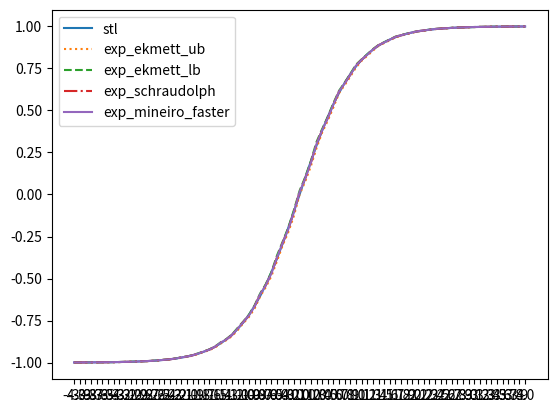

Reproduce this figure in Python.
import matplotlib.pyplot as plt
import numpy as np
import math

"""
tanh is popular in bounded saturation algorithms (also AI).

In sturation, destroying signals is often a good thing, and
the signal is often boosten to the nth degree. Each of the
functions gain precision the greater the input signal. This
makes the super fast and generally accurate exp_schraudolph
a great choice. exp_ekmett_ub may be preferable however
because it is more accurate at 0

The following table compares the speed and error margin of
different tanh approxiamtions used in the following formula:
    tanh(x)

SEC      xSPEED ERROR     NAME
0.055509                  pass
0.157988        0         stl
0.096117 2.52   0.000025  exp_mineiro
0.087596 3.19   0.0000007 c3
0.080004 4.18   0         pade
0.079603 4.25   0.008     exp_mineiro_faster
0.078102 4.53   0.025     exp_ekmett_ub      -- only super fast algo to accurately produce 0
0.077790 4.59   0.02      exp_ekmett_lb
0.077662 4.62   0.008     exp_schraudolph

- pass = no processing
- stl = tanh(x)
- xSpeed of the tanh function calculated: (stl - pass) / (other_sec - pass)
- Error is is taken at the worst point. Often around 0 - 0.3
"""

stl = [-0.999329328537,-0.999180853367,-0.998999595642,-0.998778223991,-0.998507916927,-0.998177886009,-0.997774899006,-0.997282981873,-0.996682405472,-0.995949387550,-0.995054781437,-0.993963181973,-0.992631494999,-0.991007447243,-0.989027380943,-0.986614286900,-0.983674883842,-0.980096399784,-0.975743114948,-0.970451951027,-0.964027583599,-0.956237435341,-0.946806013584,-0.935409069061,-0.921668589115,-0.905148267746,-0.885351657867,-0.861723124981,-0.833654642105,-0.800499022007,-0.761594176292,-0.716297864914,-0.664036750793,-0.604367792606,-0.537049591541,-0.462117165327,-0.379948973656,-0.291312634945,-0.197375327349,-0.099667996168,0.000000000000,0.099667996168,0.197375327349,0.291312634945,0.379948973656,0.462117165327,0.537049591541,0.604367792606,0.664036750793,0.716297864914,0.761594176292,0.800499022007,0.833654642105,0.861723124981,0.885351657867,0.905148267746,0.921668589115,0.935409069061,0.946806013584,0.956237435341,0.964027583599,0.970451951027,0.975743114948,0.980096399784,0.983674883842,0.986614286900,0.989027380943,0.991007447243,0.992631494999,0.993963181973,0.995054781437,0.995949387550,0.996682405472,0.997282981873,0.997774899006,0.998177886009,0.998507916927,0.998778223991,0.998999595642,0.999180853367,0.999329328537,]
pade = [-0.999344229698,-0.999192714691,-0.999009013176,-0.998785495758,-0.998513579369,-0.998182237148,-0.997778236866,-0.997285306454,-0.996684134007,-0.995950579643,-0.995055675507,-0.993963778019,-0.992631971836,-0.991007685661,-0.989027678967,-0.986614465714,-0.983674943447,-0.980096399784,-0.975743174553,-0.970451951027,-0.964027583599,-0.956237435341,-0.946805953979,-0.935409128666,-0.921668589115,-0.905148267746,-0.885351657867,-0.861723184586,-0.833654642105,-0.800499022007,-0.761594176292,-0.716297805309,-0.664036810398,-0.604367792606,-0.537049591541,-0.462117165327,-0.379949003458,-0.291312634945,-0.197375327349,-0.099667988718,0.000000000000,0.099667988718,0.197375327349,0.291312634945,0.379949003458,0.462117165327,0.537049591541,0.604367792606,0.664036810398,0.716297805309,0.761594176292,0.800499022007,0.833654642105,0.861723184586,0.885351657867,0.905148267746,0.921668589115,0.935409128666,0.946805953979,0.956237435341,0.964027583599,0.970451951027,0.975743174553,0.980096399784,0.983674943447,0.986614465714,0.989027678967,0.991007685661,0.992631971836,0.993963778019,0.995055675507,0.995950579643,0.996684134007,0.997285306454,0.997778236866,0.998182237148,0.998513579369,0.998785495758,0.999009013176,0.999192714691,0.999344229698,]
c3 = [-0.999329209328,-0.999180793762,-0.998999536037,-0.998778283596,-0.998507916927,-0.998177886009,-0.997774958611,-0.997282922268,-0.996682405472,-0.995949327946,-0.995054721832,-0.993963241577,-0.992631614208,-0.991007447243,-0.989027500153,-0.986614406109,-0.983674943447,-0.980096399784,-0.975743055344,-0.970451951027,-0.964027464390,-0.956237375736,-0.946806073189,-0.935409247875,-0.921668648720,-0.905148208141,-0.885351717472,-0.861722886562,-0.833654642105,-0.800499498844,-0.761594653130,-0.716298043728,-0.664036810398,-0.604367733002,-0.537048816681,-0.462117373943,-0.379950076342,-0.291313588619,-0.197375774384,-0.099668070674,0.000000000000,0.099668070674,0.197375774384,0.291313588619,0.379950076342,0.462117373943,0.537048816681,0.604367733002,0.664036810398,0.716298043728,0.761594653130,0.800499498844,0.833654642105,0.861722886562,0.885351717472,0.905148208141,0.921668648720,0.935409247875,0.946806073189,0.956237375736,0.964027464390,0.970451951027,0.975743055344,0.980096399784,0.983674943447,0.986614406109,0.989027500153,0.991007447243,0.992631614208,0.993963241577,0.995054721832,0.995949327946,0.996682405472,0.997282922268,0.997774958611,0.998177886009,0.998507916927,0.998778283596,0.998999536037,0.999180793762,0.999329209328,]
exp_ekmett_ub = [-0.999366700649,-0.999220907688,-0.999006271362,-0.998835265636,-0.998593211174,-0.998224198818,-0.997844576836,-0.997436404228,-0.996837556362,-0.995990753174,-0.995293915272,-0.994303822517,-0.992786169052,-0.991311550140,-0.989651143551,-0.987206101418,-0.983896434307,-0.981083810329,-0.977080702782,-0.970928907394,-0.965316951275,-0.958704710007,-0.948977291584,-0.936473011971,-0.925556361675,-0.910109400749,-0.886575102806,-0.866738259792,-0.842516064644,-0.807534635067,-0.765850901604,-0.729268431664,-0.679141461849,-0.606229543686,-0.551817059517,-0.485249280930,-0.395463407040,-0.302069723606,-0.223927795887,-0.126078903675,0.000000000000,0.077741861343,0.168592810631,0.276167750359,0.368494391441,0.439546823502,0.518381476402,0.603170275688,0.650899052620,0.701557040215,0.755423665047,0.795123338699,0.824658393860,0.855180740356,0.884544730186,0.900693893433,0.917121767998,0.933836579323,0.945102572441,0.953668713570,0.962310791016,0.970129847527,0.974514126778,0.978918313980,0.983341932297,0.986139416695,0.988365054131,0.990595698357,0.992524504662,0.993643760681,0.994764447212,0.995886206627,0.996555328369,0.997116923332,0.997679114342,0.998145103455,0.998426437378,0.998707890511,0.998989343643,0.999147295952,0.999288082123,]
exp_ekmett_lb = [-0.999329268932,-0.999163508415,-0.998960733414,-0.998772263527,-0.998500227928,-0.998073399067,-0.997737109661,-0.997282922268,-0.996600687504,-0.995805442333,-0.995036542416,-0.993922412395,-0.992190718651,-0.990874826908,-0.989025473595,-0.986235976219,-0.983149051666,-0.980044066906,-0.975536346436,-0.968820154667,-0.963577210903,-0.956214547157,-0.945121049881,-0.933566868305,-0.921534061432,-0.904178142548,-0.879719555378,-0.860329926014,-0.833487510681,-0.793875634670,-0.756016194820,-0.716033756733,-0.660382449627,-0.589103102684,-0.533833622932,-0.461384832859,-0.362279355526,-0.280456721783,-0.197111189365,-0.091925024986,0.021991968155,0.103329896927,0.198737025261,0.312202811241,0.388945460320,0.462194204330,0.543598890305,0.617117166519,0.665692687035,0.717276692390,0.772159218788,0.803833365440,0.833658099174,0.864484786987,0.889333367348,0.905565023422,0.922077655792,0.938879370689,0.947650074959,0.956238746643,0.964903712273,0.971435546875,0.975825905800,0.980235934258,0.984580874443,0.986802935600,0.989029884338,0.991261959076,0.992858290672,0.993978142738,0.995098948479,0.996161222458,0.996722817421,0.997284770012,0.997846722603,0.998229146004,0.998510241508,0.998791694641,0.999048709869,0.999189257622,0.999330043793,]
exp_schraudolph = [-0.999341964722,-0.999183177948,-0.998976051807,-0.998793601990,-0.998531937599,-0.998125314713,-0.997773349285,-0.997335016727,-0.996681809425,-0.995867788792,-0.995123565197,-0.994052410126,-0.992378115654,-0.991022109985,-0.989237844944,-0.986568391323,-0.983400464058,-0.980395734310,-0.976062715054,-0.969271421432,-0.964163839817,-0.957059562206,-0.946442127228,-0.934544086456,-0.922893762589,-0.906198143959,-0.881323516369,-0.862488031387,-0.836545765400,-0.798541665077,-0.759315431118,-0.720493018627,-0.666741251945,-0.593791842461,-0.539859294891,-0.469412863255,-0.373502731323,-0.287656068802,-0.206064522266,-0.103361248970,0.014709115028,0.094846367836,0.188729643822,0.300220727921,0.382204174995,0.454725027084,0.535277366638,0.612538933754,0.660835504532,0.712114572525,0.766662478447,0.800981521606,0.830711245537,0.861438035965,0.887767910957,0.903972506523,0.920457482338,0.937230706215,0.946817994118,0.955399274826,0.964056730270,0.971009373665,0.975397586823,0.979805707932,0.984233260155,0.986586332321,0.988812923431,0.991044521332,0.992749333382,0.993868827820,0.994989871979,0.996106624603,0.996668219566,0.997230052948,0.997792005539,0.998201608658,0.998482942581,0.998764276505,0.999034881592,0.999175667763,0.999316453934,]
exp_mineiro = [-0.999329328537,-0.999180853367,-0.998999595642,-0.998778223991,-0.998507916927,-0.998177826405,-0.997774839401,-0.997282981873,-0.996682286263,-0.995949268341,-0.995054662228,-0.993963122368,-0.992631196976,-0.991007149220,-0.989027500153,-0.986613869667,-0.983674407005,-0.980096220970,-0.975742936134,-0.970450758934,-0.964026629925,-0.956237912178,-0.946803808212,-0.935407042503,-0.921667635441,-0.905146777630,-0.885348021984,-0.861719727516,-0.833656549454,-0.800491929054,-0.761584997177,-0.716296792030,-0.664031624794,-0.604361116886,-0.537041068077,-0.462118685246,-0.379934132099,-0.291293919086,-0.197374224663,-0.099653482437,0.000000000000,0.099678039551,0.197376370430,0.291337013245,0.379966735840,0.462116718292,0.537059783936,0.604368567467,0.664041876793,0.716298460960,0.761605024338,0.800505280495,0.833654880524,0.861728072166,0.885352849960,0.905150055885,0.921669006348,0.935412049294,0.946807861328,0.956237316132,0.964029073715,0.970452427864,0.975743532181,0.980096578598,0.983675360680,0.986614823341,0.989027500153,0.991007924080,0.992631793022,0.993963122368,0.995054841042,0.995949387550,0.996682405472,0.997282862663,0.997774958611,0.998178005219,0.998507857323,0.998778343201,0.998999595642,0.999180912971,0.999329328537,]
exp_mineiro_faster = [-0.999342262745,-0.999183595181,-0.998976409435,-0.998794078827,-0.998532652855,-0.998126566410,-0.997774183750,-0.997336208820,-0.996683716774,-0.995869278908,-0.995125591755,-0.994055509567,-0.992383241653,-0.991025567055,-0.989242792130,-0.986576318741,-0.983406364918,-0.980403959751,-0.976075351238,-0.969291687012,-0.964177668095,-0.957079827785,-0.946473598480,-0.934567093849,-0.922926366329,-0.906246423721,-0.881361365318,-0.862538814545,-0.836619079113,-0.798650622368,-0.759393215179,-0.720600247383,-0.666890323162,-0.593902587891,-0.540004611015,-0.469606101513,-0.373766124249,-0.287828266621,-0.206278443336,-0.103634119034,0.014534354210,0.094642996788,0.188489794731,0.299933791161,0.382042050362,0.454545497894,0.535077333450,0.612428545952,0.660718441010,0.711990118027,0.766530036926,0.800912618637,0.830640077591,0.861364603043,0.887730002403,0.903934121132,0.920418262482,0.937190890312,0.946797847748,0.955379009247,0.964036226273,0.970999002457,0.975387334824,0.979795217514,0.984222888947,0.986581087112,0.988807678223,0.991039037704,0.992746710777,0.993866205215,0.994987249374,0.996105194092,0.996666789055,0.997228622437,0.997790813446,0.998201131821,0.998482465744,0.998763561249,0.999034643173,0.999175429344,0.999315977097,]


x_labels = [
    -4.0, -3.9, -3.8, -3.7, -3.6, -3.5, -3.4, -3.3, -3.2, -3.1,
    -3.0, -2.9, -2.8, -2.7, -2.6, -2.5, -2.4, -2.3, -2.2, -2.1,
    -2.0, -1.9, -1.8, -1.7, -1.6, -1.5, -1.4, -1.3, -1.2, -1.1,
    -1.0, -0.9, -0.8, -0.7, -0.6, -0.5, -0.4, -0.3, -0.2, -0.1,
    0.0,  0.1,  0.2,  0.3,  0.4,  0.5,  0.6,  0.7,  0.8,  0.9,
    1.0,  1.1,  1.2,  1.3,  1.4,  1.5,  1.6,  1.7,  1.8,  1.9,
    2.0,  2.1,  2.2,  2.3,  2.4,  2.5,  2.6,  2.7,  2.8,  2.9,
    3.0,  3.1,  3.2,  3.3,  3.4,  3.5,  3.6,  3.7,  3.8,  3.9,
    4.0,
]

class Styles:
    idx = 0
    types = ['solid', 'dotted', 'dashed', 'dashdot']

    def get(self):
        s = self.types[self.idx]
        self.idx = (self.idx + 1) & 3
        return s

linestyles = Styles()

fig, ax = plt.subplots()

x_ticks = [i for i in range(len(x_labels))]
x = [i for i in range(len(stl))]

# plt.xlabel('phase 0-1')
plt.xticks(ticks=x_ticks, labels=x_labels)
# plt.ylabel('mag')

ax.plot(stl, label='stl', linestyle=linestyles.get())
# ax.plot(pade, label='pade', linestyle=linestyles.get())
# ax.plot(c3, label='c3', linestyle=linestyles.get())
ax.plot(exp_ekmett_ub, label='exp_ekmett_ub', linestyle=linestyles.get())
ax.plot(exp_ekmett_lb, label='exp_ekmett_lb', linestyle=linestyles.get())
ax.plot(exp_schraudolph, label='exp_schraudolph', linestyle=linestyles.get())
# ax.plot(exp_mineiro, label='exp_mineiro', linestyle=linestyles.get())
ax.plot(exp_mineiro_faster, label='exp_mineiro_faster', linestyle=linestyles.get())


ax.legend()
plt.show()
